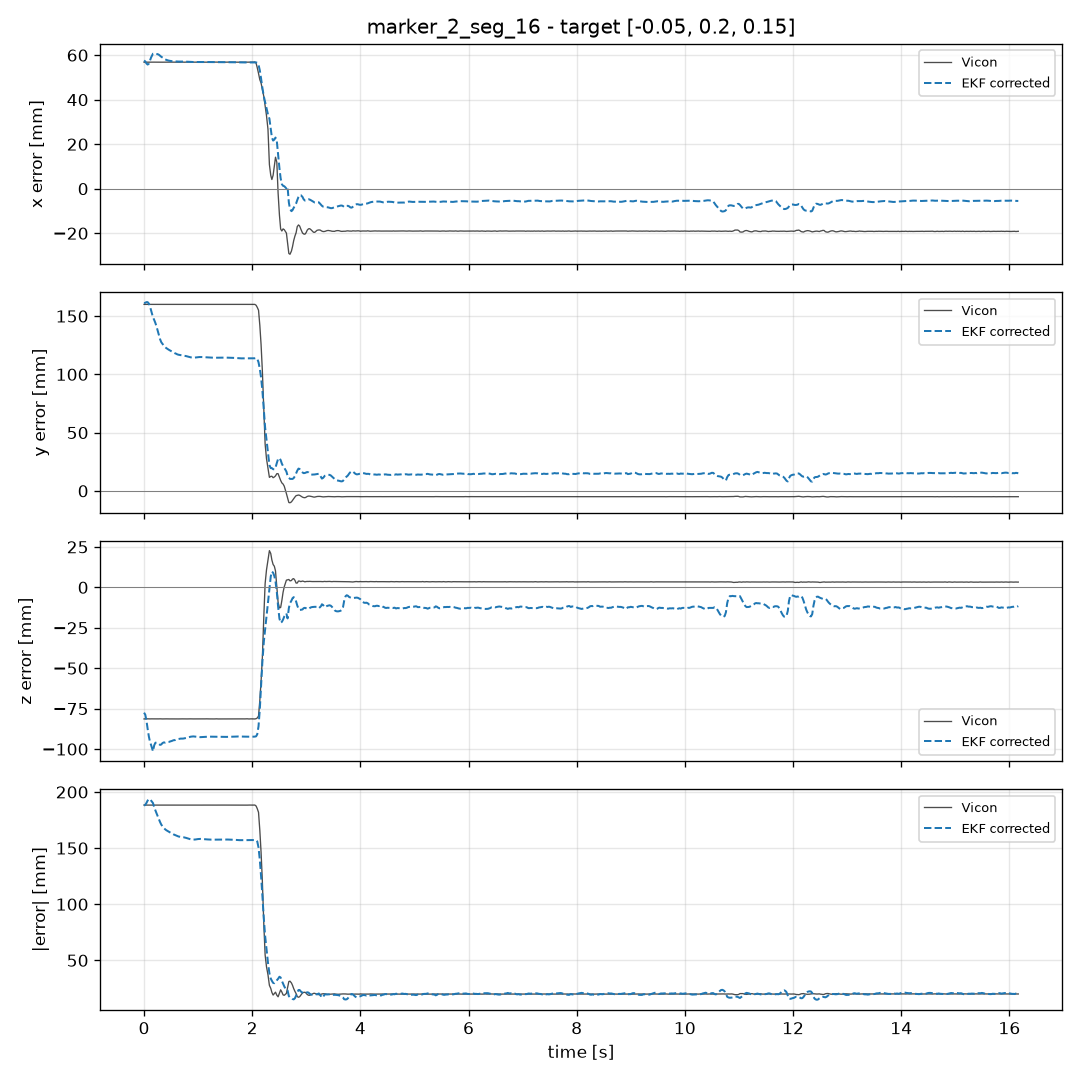

The data file committed next to this chart (first rows):
recorded_at_s, stamp_s, elapsed_s, site_name, source, frame, is_valid, x_m, y_m, z_m, target_x_m, target_y_m, target_z_m, error_x_m, error_y_m, error_z_m, error_norm_m
1793739620, 1793739620, 0.0, marker_2_seg_16, vicon, mujoco, True, 0.006841, 0.3601, 0.06864, -0.05, 0.2, 0.15, 0.05684, 0.1601, -0.08136, 0.1883
1793739620, 1793739620, 0.0, marker_2_seg_16, estimated, mujoco, True, 0.007588, 0.3611, 0.07251, -0.05, 0.2, 0.15, 0.05759, 0.1611, -0.07749, 0.1878
1793739620, 1793739620, 0.02258, marker_2_seg_16, vicon, mujoco, True, 0.006848, 0.3601, 0.06869, -0.05, 0.2, 0.15, 0.05685, 0.1601, -0.08131, 0.1883
1793739620, 1793739620, 0.02258, marker_2_seg_16, estimated, mujoco, True, 0.007181, 0.3614, 0.07128, -0.05, 0.2, 0.15, 0.05718, 0.1614, -0.07872, 0.1885
1793739620, 1793739620, 0.04378, marker_2_seg_16, vicon, mujoco, True, 0.006853, 0.3601, 0.06872, -0.05, 0.2, 0.15, 0.05685, 0.1601, -0.08128, 0.1883
1793739620, 1793739620, 0.04378, marker_2_seg_16, estimated, mujoco, True, 0.006294, 0.362, 0.06779, -0.05, 0.2, 0.15, 0.05629, 0.162, -0.08221, 0.1902
1793739620, 1793739620, 0.0664, marker_2_seg_16, vicon, mujoco, True, 0.006865, 0.3601, 0.06868, -0.05, 0.2, 0.15, 0.05687, 0.1601, -0.08132, 0.1883
1793739620, 1793739620, 0.0664, marker_2_seg_16, estimated, mujoco, True, 0.005775, 0.362, 0.06252, -0.05, 0.2, 0.15, 0.05578, 0.162, -0.08748, 0.1924
1793739620, 1793739620, 0.08888, marker_2_seg_16, vicon, mujoco, True, 0.006862, 0.36, 0.06866, -0.05, 0.2, 0.15, 0.05686, 0.16, -0.08134, 0.1883
1793739620, 1793739620, 0.08888, marker_2_seg_16, estimated, mujoco, True, 0.006147, 0.3608, 0.0578, -0.05, 0.2, 0.15, 0.05615, 0.1608, -0.0922, 0.1936
1793739620, 1793739620, 0.1099, marker_2_seg_16, vicon, mujoco, True, 0.006844, 0.3601, 0.06866, -0.05, 0.2, 0.15, 0.05684, 0.1601, -0.08134, 0.1883
1793739620, 1793739620, 0.1099, marker_2_seg_16, estimated, mujoco, True, 0.007543, 0.3583, 0.05447, -0.05, 0.2, 0.15, 0.05754, 0.1583, -0.09553, 0.1936
1793739620, 1793739620, 0.131, marker_2_seg_16, vicon, mujoco, True, 0.006858, 0.3601, 0.06869, -0.05, 0.2, 0.15, 0.05686, 0.1601, -0.08131, 0.1883
1793739620, 1793739620, 0.131, marker_2_seg_16, estimated, mujoco, True, 0.009015, 0.3549, 0.05242, -0.05, 0.2, 0.15, 0.05902, 0.1549, -0.09758, 0.1923
1793739620, 1793739620, 0.1651, marker_2_seg_16, vicon, mujoco, True, 0.00686, 0.3601, 0.06864, -0.05, 0.2, 0.15, 0.05686, 0.1601, -0.08136, 0.1883
1793739620, 1793739620, 0.1651, marker_2_seg_16, estimated, mujoco, True, 0.01064, 0.349, 0.04865, -0.05, 0.2, 0.15, 0.06064, 0.149, -0.1013, 0.1901
1793739620, 1793739620, 0.1878, marker_2_seg_16, vicon, mujoco, True, 0.006866, 0.3601, 0.06868, -0.05, 0.2, 0.15, 0.05687, 0.1601, -0.08132, 0.1883
1793739620, 1793739620, 0.1878, marker_2_seg_16, estimated, mujoco, True, 0.01069, 0.3467, 0.05235, -0.05, 0.2, 0.15, 0.06069, 0.1467, -0.09765, 0.1864
1793739620, 1793739620, 0.2092, marker_2_seg_16, vicon, mujoco, True, 0.006841, 0.3601, 0.06871, -0.05, 0.2, 0.15, 0.05684, 0.1601, -0.08129, 0.1883
1793739620, 1793739620, 0.2092, marker_2_seg_16, estimated, mujoco, True, 0.01061, 0.3442, 0.05388, -0.05, 0.2, 0.15, 0.06061, 0.1442, -0.09612, 0.1836
1793739620, 1793739620, 0.2298, marker_2_seg_16, vicon, mujoco, True, 0.006857, 0.3601, 0.06867, -0.05, 0.2, 0.15, 0.05686, 0.1601, -0.08133, 0.1883
1793739620, 1793739620, 0.2515, marker_2_seg_16, vicon, mujoco, True, 0.006848, 0.3601, 0.06864, -0.05, 0.2, 0.15, 0.05685, 0.1601, -0.08136, 0.1883
1793739620, 1793739620, 0.2298, marker_2_seg_16, estimated, mujoco, True, 0.01056, 0.3412, 0.05409, -0.05, 0.2, 0.15, 0.06056, 0.1412, -0.09591, 0.1811
1793739620, 1793739620, 0.2515, marker_2_seg_16, estimated, mujoco, True, 0.01045, 0.3377, 0.05373, -0.05, 0.2, 0.15, 0.06045, 0.1377, -0.09627, 0.1786
1793739620, 1793739620, 0.2745, marker_2_seg_16, vicon, mujoco, True, 0.00687, 0.3601, 0.06867, -0.05, 0.2, 0.15, 0.05687, 0.1601, -0.08133, 0.1883
1793739620, 1793739620, 0.2745, marker_2_seg_16, estimated, mujoco, True, 0.01018, 0.3338, 0.0531, -0.05, 0.2, 0.15, 0.06018, 0.1338, -0.0969, 0.1758
1793739620, 1793739620, 0.2958, marker_2_seg_16, vicon, mujoco, True, 0.006877, 0.3601, 0.06871, -0.05, 0.2, 0.15, 0.05688, 0.1601, -0.08129, 0.1883
1793739620, 1793739620, 0.2958, marker_2_seg_16, estimated, mujoco, True, 0.009722, 0.3302, 0.0526, -0.05, 0.2, 0.15, 0.05972, 0.1302, -0.0974, 0.1732
1793739620, 1793739620, 0.3176, marker_2_seg_16, vicon, mujoco, True, 0.006861, 0.3601, 0.06866, -0.05, 0.2, 0.15, 0.05686, 0.1601, -0.08134, 0.1883
1793739620, 1793739620, 0.3176, marker_2_seg_16, estimated, mujoco, True, 0.009294, 0.3277, 0.05284, -0.05, 0.2, 0.15, 0.05929, 0.1277, -0.09716, 0.171
1793739620, 1793739620, 0.3422, marker_2_seg_16, vicon, mujoco, True, 0.006844, 0.3601, 0.06864, -0.05, 0.2, 0.15, 0.05684, 0.1601, -0.08136, 0.1883
1793739620, 1793739620, 0.3422, marker_2_seg_16, estimated, mujoco, True, 0.008944, 0.3261, 0.05376, -0.05, 0.2, 0.15, 0.05894, 0.1261, -0.09624, 0.1692
1793739620, 1793739620, 0.3665, marker_2_seg_16, vicon, mujoco, True, 0.006856, 0.3601, 0.06866, -0.05, 0.2, 0.15, 0.05686, 0.1601, -0.08134, 0.1883
1793739620, 1793739620, 0.3665, marker_2_seg_16, estimated, mujoco, True, 0.00854, 0.3247, 0.05414, -0.05, 0.2, 0.15, 0.05854, 0.1247, -0.09586, 0.1678
1793739620, 1793739620, 0.3894, marker_2_seg_16, vicon, mujoco, True, 0.006897, 0.3601, 0.06868, -0.05, 0.2, 0.15, 0.0569, 0.1601, -0.08132, 0.1883
1793739620, 1793739620, 0.3894, marker_2_seg_16, estimated, mujoco, True, 0.008135, 0.3234, 0.054, -0.05, 0.2, 0.15, 0.05814, 0.1234, -0.096, 0.1668
1793739620, 1793739620, 0.4107, marker_2_seg_16, vicon, mujoco, True, 0.006869, 0.36, 0.06868, -0.05, 0.2, 0.15, 0.05687, 0.16, -0.08132, 0.1883
1793739620, 1793739620, 0.4107, marker_2_seg_16, estimated, mujoco, True, 0.007895, 0.3226, 0.05424, -0.05, 0.2, 0.15, 0.0579, 0.1226, -0.09576, 0.166
1793739620, 1793739620, 0.4317, marker_2_seg_16, vicon, mujoco, True, 0.006869, 0.36, 0.06865, -0.05, 0.2, 0.15, 0.05687, 0.16, -0.08135, 0.1883
1793739620, 1793739620, 0.4317, marker_2_seg_16, estimated, mujoco, True, 0.007714, 0.3219, 0.05432, -0.05, 0.2, 0.15, 0.05771, 0.1219, -0.09568, 0.1653
1793739620, 1793739620, 0.4533, marker_2_seg_16, vicon, mujoco, True, 0.006851, 0.3601, 0.06865, -0.05, 0.2, 0.15, 0.05685, 0.1601, -0.08135, 0.1883
1793739621, 1793739620, 0.4759, marker_2_seg_16, vicon, mujoco, True, 0.006866, 0.3601, 0.06865, -0.05, 0.2, 0.15, 0.05687, 0.1601, -0.08135, 0.1883
1793739621, 1793739620, 0.4533, marker_2_seg_16, estimated, mujoco, True, 0.007568, 0.3212, 0.05438, -0.05, 0.2, 0.15, 0.05757, 0.1212, -0.09562, 0.1648
1793739621, 1793739620, 0.4759, marker_2_seg_16, estimated, mujoco, True, 0.007451, 0.3206, 0.05463, -0.05, 0.2, 0.15, 0.05745, 0.1206, -0.09537, 0.1641
1793739621, 1793739621, 0.4982, marker_2_seg_16, vicon, mujoco, True, 0.006877, 0.3601, 0.06868, -0.05, 0.2, 0.15, 0.05688, 0.1601, -0.08132, 0.1883
1793739621, 1793739621, 0.4982, marker_2_seg_16, estimated, mujoco, True, 0.007356, 0.32, 0.05493, -0.05, 0.2, 0.15, 0.05736, 0.12, -0.09507, 0.1635
1793739621, 1793739621, 0.5221, marker_2_seg_16, vicon, mujoco, True, 0.006871, 0.3601, 0.06866, -0.05, 0.2, 0.15, 0.05687, 0.1601, -0.08134, 0.1883
1793739621, 1793739621, 0.5221, marker_2_seg_16, estimated, mujoco, True, 0.007281, 0.3193, 0.05514, -0.05, 0.2, 0.15, 0.05728, 0.1193, -0.09486, 0.1628
1793739621, 1793739621, 0.5439, marker_2_seg_16, vicon, mujoco, True, 0.006838, 0.3601, 0.06865, -0.05, 0.2, 0.15, 0.05684, 0.1601, -0.08135, 0.1883
1793739621, 1793739621, 0.5439, marker_2_seg_16, estimated, mujoco, True, 0.007235, 0.3188, 0.05548, -0.05, 0.2, 0.15, 0.05724, 0.1188, -0.09452, 0.1622
1793739621, 1793739621, 0.5709, marker_2_seg_16, vicon, mujoco, True, 0.006865, 0.3601, 0.06865, -0.05, 0.2, 0.15, 0.05686, 0.1601, -0.08135, 0.1883
1793739621, 1793739621, 0.5709, marker_2_seg_16, estimated, mujoco, True, 0.007192, 0.3181, 0.05555, -0.05, 0.2, 0.15, 0.05719, 0.1181, -0.09445, 0.1617
1793739621, 1793739621, 0.5931, marker_2_seg_16, vicon, mujoco, True, 0.006879, 0.3601, 0.06868, -0.05, 0.2, 0.15, 0.05688, 0.1601, -0.08132, 0.1883
1793739621, 1793739621, 0.5931, marker_2_seg_16, estimated, mujoco, True, 0.00717, 0.3177, 0.05595, -0.05, 0.2, 0.15, 0.05717, 0.1177, -0.09405, 0.1611
1793739621, 1793739621, 0.6157, marker_2_seg_16, vicon, mujoco, True, 0.006869, 0.3601, 0.06867, -0.05, 0.2, 0.15, 0.05687, 0.1601, -0.08133, 0.1883
1793739621, 1793739621, 0.6157, marker_2_seg_16, estimated, mujoco, True, 0.007136, 0.3171, 0.05601, -0.05, 0.2, 0.15, 0.05714, 0.1171, -0.09399, 0.1607
1793739621, 1793739621, 0.6375, marker_2_seg_16, vicon, mujoco, True, 0.006844, 0.36, 0.06864, -0.05, 0.2, 0.15, 0.05684, 0.16, -0.08136, 0.1883
1793739621, 1793739621, 0.6375, marker_2_seg_16, estimated, mujoco, True, 0.007127, 0.3168, 0.05624, -0.05, 0.2, 0.15, 0.05713, 0.1168, -0.09376, 0.1603
1793739621, 1793739621, 0.6614, marker_2_seg_16, vicon, mujoco, True, 0.006837, 0.36, 0.06867, -0.05, 0.2, 0.15, 0.05684, 0.16, -0.08133, 0.1883
1793739621, 1793739621, 0.6614, marker_2_seg_16, estimated, mujoco, True, 0.007131, 0.3167, 0.05639, -0.05, 0.2, 0.15, 0.05713, 0.1167, -0.09361, 0.1601
... 1,360 more rows
